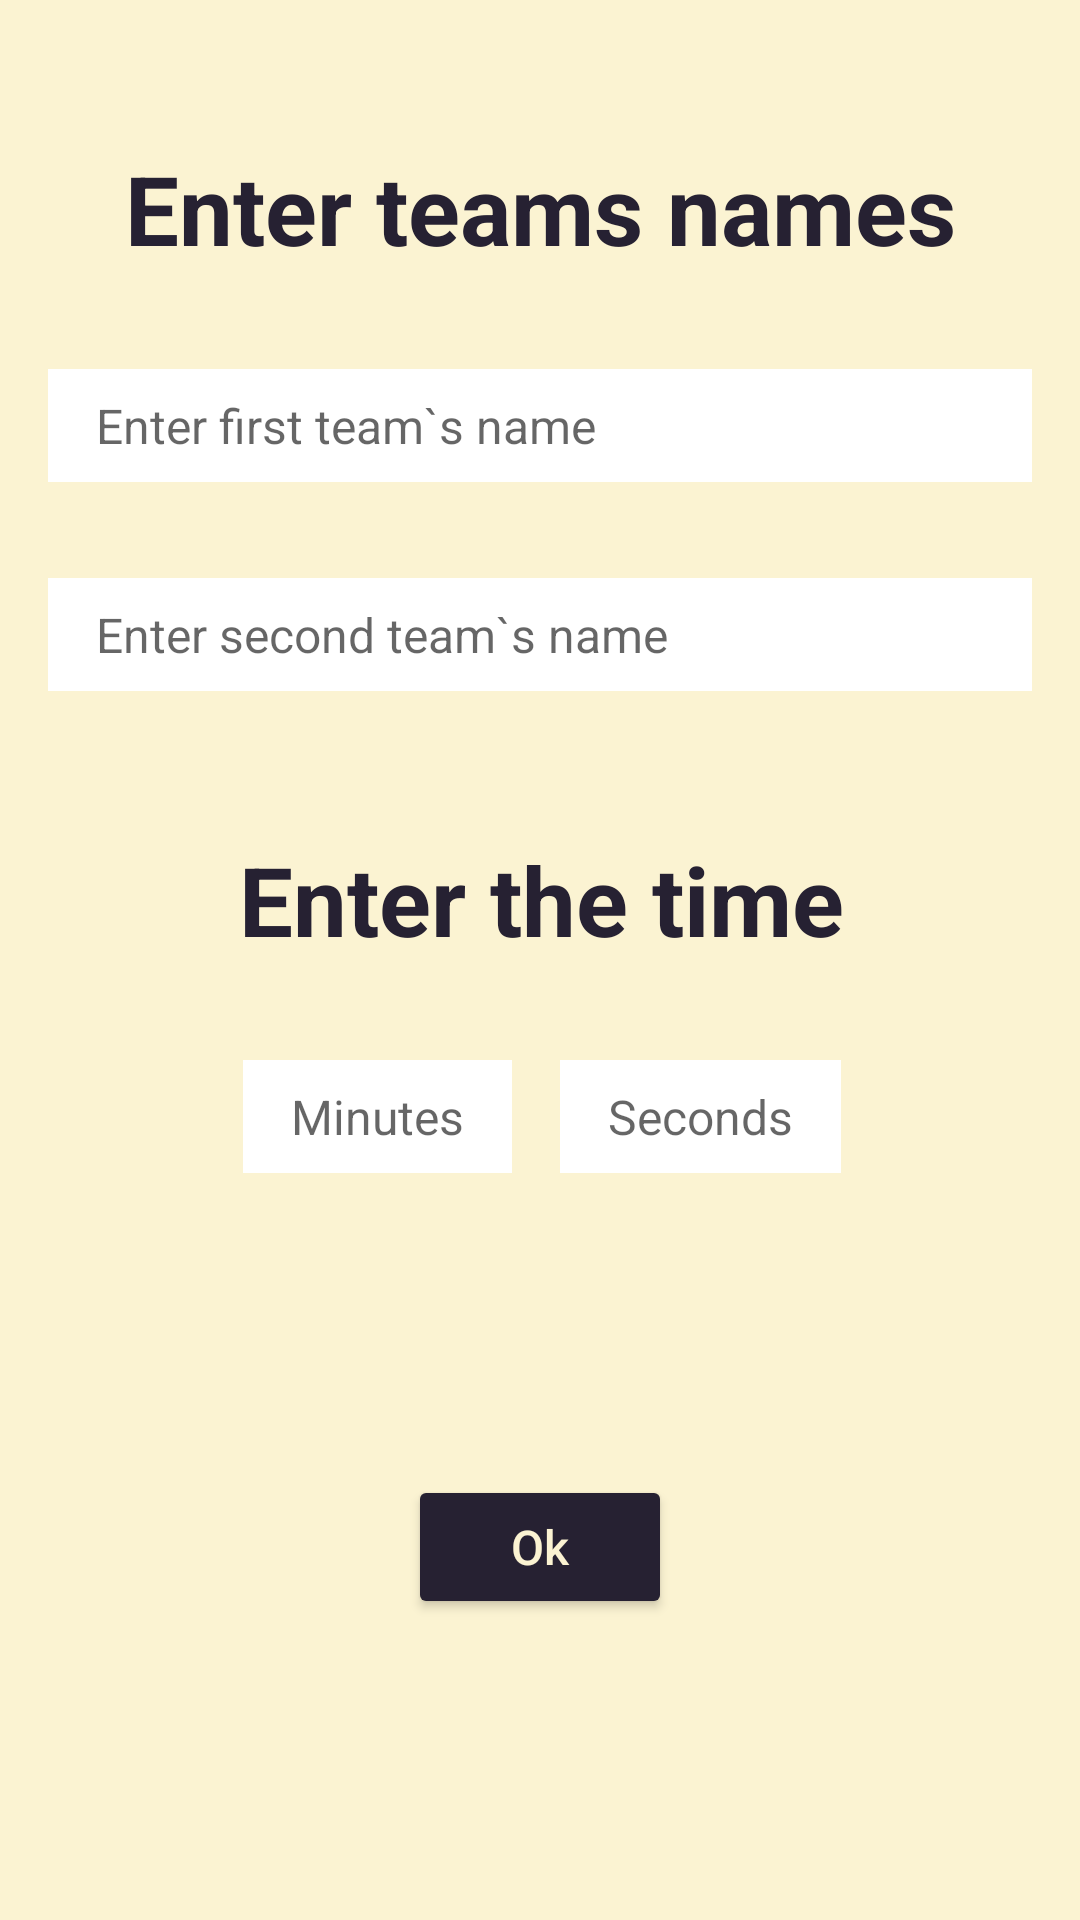

Layout XML and referenced resources for this Android screen:
<!-- AndroidManifest.xml: application theme Theme.GameScoreApp -->
<!-- res/layout/activity_main.xml -->
<?xml version="1.0" encoding="utf-8"?>
<androidx.constraintlayout.widget.ConstraintLayout xmlns:android="http://schemas.android.com/apk/res/android"
    xmlns:app="http://schemas.android.com/apk/res-auto"
    xmlns:tools="http://schemas.android.com/tools"
    android:layout_width="match_parent"
    android:layout_height="match_parent"
    android:background="@color/champagne"
    tools:context=".activities.MainActivity">

    <TextView
        android:id="@+id/tvTeamsNamesFormTitle"
        style="@style/TextViewTitle"
        android:layout_marginTop="@dimen/title_text_view_marginTop"
        android:text="@string/teams_names_form_title"
        app:layout_constraintLeft_toLeftOf="parent"
        app:layout_constraintRight_toRightOf="parent"
        app:layout_constraintTop_toTopOf="parent" />

    <EditText
        android:id="@+id/etFirstTeamName"
        style="@style/EditText"
        android:layout_width="match_parent"
        android:layout_height="wrap_content"
        android:layout_marginHorizontal="@dimen/team_name_edit_text_marginHorizontal"
        android:layout_marginTop="@dimen/team_name_edit_text_marginTop"
        android:hint="@string/first_team_name_field_hint"
        android:importantForAutofill="no"
        android:inputType="text"
        android:maxLength="32"
        android:maxLines="1"
        app:layout_constraintLeft_toLeftOf="@id/tvTeamsNamesFormTitle"
        app:layout_constraintRight_toRightOf="@id/tvTeamsNamesFormTitle"
        app:layout_constraintTop_toBottomOf="@id/tvTeamsNamesFormTitle" />


    <EditText
        android:id="@+id/etSecondTeamName"
        style="@style/EditText"
        android:layout_width="match_parent"
        android:layout_height="wrap_content"
        android:layout_marginHorizontal="@dimen/team_name_edit_text_marginHorizontal"
        android:layout_marginTop="@dimen/team_name_edit_text_marginTop"
        android:hint="@string/second_team_name_field_hint"
        android:importantForAutofill="no"
        android:inputType="text"
        android:maxLength="32"
        android:maxLines="1"
        app:layout_constraintLeft_toLeftOf="@id/etFirstTeamName"
        app:layout_constraintRight_toRightOf="@id/etFirstTeamName"
        app:layout_constraintTop_toBottomOf="@id/etFirstTeamName" />

    <TextView
        android:id="@+id/tvTimeFormTitle"
        style="@style/TextViewTitle"
        android:layout_marginTop="@dimen/title_text_view_marginTop"
        android:text="@string/time_form_title"
        app:layout_constraintLeft_toLeftOf="@id/etSecondTeamName"
        app:layout_constraintRight_toRightOf="@id/etSecondTeamName"
        app:layout_constraintTop_toBottomOf="@id/etSecondTeamName" />

    <EditText
        android:id="@+id/etMinutes"
        style="@style/EditText"
        android:layout_width="wrap_content"
        android:layout_height="wrap_content"
        android:layout_marginHorizontal="@dimen/time_edit_text_marginHorizontal"
        android:layout_marginTop="@dimen/time_edit_text_marginTop"
        android:digits="0123456789"
        android:hint="@string/minutes_field_hint"
        android:importantForAutofill="no"
        android:inputType="number"
        android:maxLength="3"
        android:maxLines="1"
        android:textAlignment="viewEnd"
        app:layout_constraintLeft_toLeftOf="@id/tvTimeFormTitle"
        app:layout_constraintRight_toLeftOf="@id/etSeconds"
        app:layout_constraintTop_toBottomOf="@id/tvTimeFormTitle" />

    <EditText
        android:id="@+id/etSeconds"
        style="@style/EditText"
        android:layout_width="wrap_content"
        android:layout_height="wrap_content"
        android:layout_marginHorizontal="@dimen/time_edit_text_marginHorizontal"
        android:layout_marginTop="@dimen/time_edit_text_marginTop"
        android:digits="0123456789"
        android:hint="@string/seconds_field_hint"
        android:importantForAutofill="no"
        android:inputType="number"
        android:maxLength="2"
        android:maxLines="1"
        android:textAlignment="viewEnd"
        app:layout_constraintLeft_toRightOf="@id/etMinutes"
        app:layout_constraintRight_toRightOf="@id/tvTimeFormTitle"
        app:layout_constraintTop_toBottomOf="@id/tvTimeFormTitle" />

    <androidx.constraintlayout.widget.Barrier
        android:id="@+id/barrierTimeFieldsBottom"
        android:layout_width="wrap_content"
        android:layout_height="wrap_content"
        app:barrierDirection="bottom"
        app:constraint_referenced_ids="etMinutes, etSeconds" />

    <Button
        android:id="@+id/btnConfirm"
        style="@style/Button"
        android:text="@string/confirm_button_text"
        app:layout_constraintBottom_toBottomOf="parent"
        app:layout_constraintLeft_toLeftOf="parent"
        app:layout_constraintRight_toRightOf="parent"
        app:layout_constraintTop_toBottomOf="@id/barrierTimeFieldsBottom" />
</androidx.constraintlayout.widget.ConstraintLayout>
<!-- resources referenced by this layout -->
<resources>
  <color name="champagne">#FBF3D2</color>
  <dimen name="team_name_edit_text_marginHorizontal">16dp</dimen>
  <dimen name="team_name_edit_text_marginTop">32dp</dimen>
  <dimen name="time_edit_text_marginHorizontal">8dp</dimen>
  <dimen name="time_edit_text_marginTop">32dp</dimen>
  <dimen name="title_text_view_marginTop">48dp</dimen>
  <string name="confirm_button_text">Ok</string>
  <string name="first_team_name_field_hint">Enter first team`s name</string>
  <string name="minutes_field_hint">Minutes</string>
  <string name="second_team_name_field_hint">Enter second team`s name</string>
  <string name="seconds_field_hint">Seconds</string>
  <string name="teams_names_form_title">Enter teams names</string>
  <string name="time_form_title">Enter the time</string>
  <style name="Button">
          <item name="android:layout_width">wrap_content</item>
          <item name="android:layout_height">wrap_content</item>
          <item name="backgroundTint">@color/steel_gray</item>
          <item name="android:paddingStart">@dimen/default_button_paddingStart</item>
          <item name="android:paddingEnd">@dimen/default_button_paddingEnd</item>
          <item name="android:paddingTop">@dimen/default_button_paddingTop</item>
          <item name="android:paddingBottom">@dimen/default_button_paddingBottom</item>
          <item name="textAllCaps">false</item>
          <item name="android:textColor">@color/champagne</item>
          <item name="android:textSize">@dimen/default_button_textSize</item>
      </style>
  <style name="EditText">
          <item name="android:paddingStart">@dimen/default_edit_text_paddingStart</item>
          <item name="android:paddingEnd">@dimen/default_edit_text_paddingEnd</item>
          <item name="android:paddingTop">@dimen/default_edit_text_paddingTop</item>
          <item name="android:paddingBottom">@dimen/default_edit_text_paddingBottom</item>
          <item name="android:background">@color/white</item>
          <item name="android:textColor">@color/black</item>
          <item name="android:textSize">@dimen/default_edit_text_textSize</item>
      </style>
  <style name="TextViewTitle" parent="TextView">
          <item name="android:textStyle">bold</item>
          <item name="android:textSize">@dimen/default_title_text_view</item>
      </style>
  <style name="Theme.GameScoreApp" parent="Theme.MaterialComponents.DayNight.NoActionBar">
          
          <item name="colorPrimary">@color/champagne</item>
          <item name="colorPrimaryVariant">@color/scarpa_flow</item>
          <item name="colorOnPrimary">@color/white</item>
          
          <item name="colorSecondary">@color/steel_gray</item>
          <item name="colorSecondaryVariant">@color/bud</item>
          <item name="colorOnSecondary">@color/black</item>
          
          <item name="android:statusBarColor" tools:targetApi="l">?attr/colorPrimaryVariant</item>
          
      </style>
  <color name="steel_gray">#262132</color>
  <dimen name="default_button_paddingStart">16dp</dimen>
  <dimen name="default_button_paddingEnd">16dp</dimen>
  <dimen name="default_button_paddingTop">8dp</dimen>
  <dimen name="default_button_paddingBottom">8dp</dimen>
  <dimen name="default_button_textSize">16sp</dimen>
  <dimen name="default_edit_text_paddingStart">16dp</dimen>
  <dimen name="default_edit_text_paddingEnd">16dp</dimen>
  <dimen name="default_edit_text_paddingTop">8dp</dimen>
  <dimen name="default_edit_text_paddingBottom">8dp</dimen>
  <color name="white">#FFFFFFFF</color>
  <color name="black">#FF000000</color>
  <dimen name="default_edit_text_textSize">16sp</dimen>
  <style name="TextView">
          <item name="android:textColor">@color/steel_gray</item>
          <item name="android:layout_width">wrap_content</item>
          <item name="android:layout_height">wrap_content</item>
      </style>
  <dimen name="default_title_text_view">32sp</dimen>
  <color name="scarpa_flow">#56555E</color>
  <color name="bud">#A1A69C</color>
</resources>
